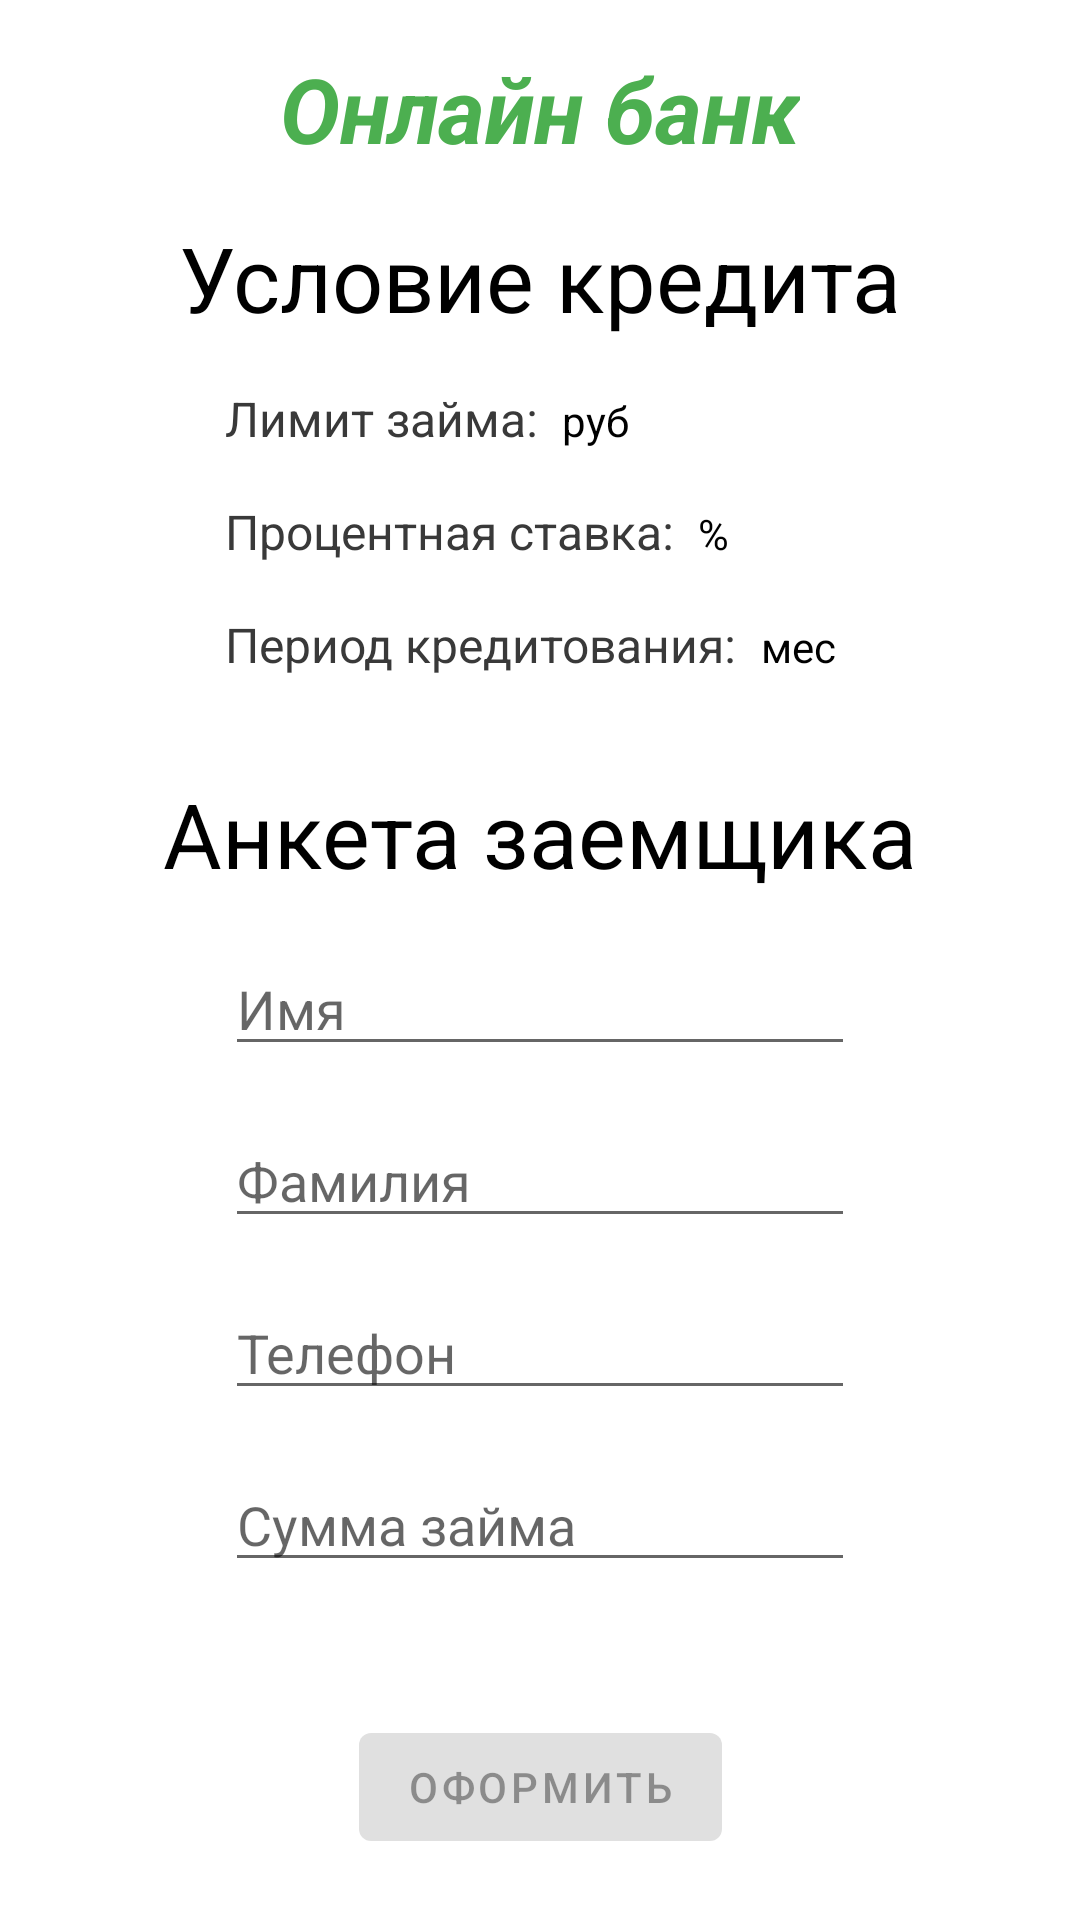

Reconstruct the res/layout file that produces this screen, plus the resources it refers to.
<!-- AndroidManifest.xml: application theme Theme.OnlineBank -->
<!-- res/layout/fragment_new_loan.xml -->
<?xml version="1.0" encoding="utf-8"?>
<androidx.constraintlayout.widget.ConstraintLayout xmlns:android="http://schemas.android.com/apk/res/android"
    xmlns:app="http://schemas.android.com/apk/res-auto"
    xmlns:tools="http://schemas.android.com/tools"
    android:layout_width="match_parent"
    android:layout_height="wrap_content"
    tools:context=".view.NewLoanFragment">

    <TextView
        android:id="@+id/textView"
        android:layout_width="0dp"
        android:layout_height="wrap_content"
        android:layout_marginStart="8dp"
        android:layout_marginTop="16dp"
        android:layout_marginEnd="8dp"
        android:gravity="center"
        android:text="@string/loan_condition"
        android:textColor="#000000"
        android:textSize="30sp"
        app:layout_constraintEnd_toEndOf="parent"
        app:layout_constraintHorizontal_bias="0.0"
        app:layout_constraintStart_toStartOf="parent"
        app:layout_constraintTop_toBottomOf="@+id/textView24" />

    <TextView
        android:id="@+id/textView2"
        android:layout_width="wrap_content"
        android:layout_height="wrap_content"
        android:layout_marginTop="16dp"
        android:text="@string/max_amount_text"
        android:textColor="#393939"
        android:textSize="16sp"
        app:layout_constraintStart_toStartOf="@+id/newLoanFirstName"
        app:layout_constraintTop_toBottomOf="@+id/textView" />

    <TextView
        android:id="@+id/textView3"
        android:layout_width="wrap_content"
        android:layout_height="wrap_content"
        android:layout_marginTop="16dp"
        android:text="@string/percent_text"
        android:textColor="#393939"
        android:textSize="16sp"
        app:layout_constraintStart_toStartOf="@+id/newLoanFirstName"
        app:layout_constraintTop_toBottomOf="@+id/textView2" />

    <TextView
        android:id="@+id/textView4"
        android:layout_width="wrap_content"
        android:layout_height="wrap_content"
        android:layout_marginTop="16dp"
        android:text="@string/period_text"
        android:textColor="#393939"
        android:textSize="16sp"
        app:layout_constraintStart_toStartOf="@+id/newLoanFirstName"
        app:layout_constraintTop_toBottomOf="@+id/textView3" />

    <TextView
        android:id="@+id/newLoanMaxAmount"
        android:layout_width="wrap_content"
        android:layout_height="wrap_content"
        android:layout_marginStart="4dp"
        android:textColor="#F44336"
        android:textSize="18sp"
        android:textStyle="bold"
        app:layout_constraintBaseline_toBaselineOf="@+id/textView2"
        app:layout_constraintStart_toEndOf="@+id/textView2"
        tools:text="Сумма" />

    <TextView
        android:id="@+id/newLoanPercent"
        android:layout_width="wrap_content"
        android:layout_height="wrap_content"
        android:layout_marginStart="4dp"
        android:textColor="#F44336"
        android:textSize="18sp"
        android:textStyle="bold"
        app:layout_constraintBaseline_toBaselineOf="@+id/textView3"
        app:layout_constraintStart_toEndOf="@+id/textView3"
        tools:text="Проценты" />

    <TextView
        android:id="@+id/newLoanPeriod"
        android:layout_width="wrap_content"
        android:layout_height="wrap_content"
        android:layout_marginStart="4dp"
        android:textColor="#F44336"
        android:textSize="18sp"
        android:textStyle="bold"
        app:layout_constraintBaseline_toBaselineOf="@+id/textView4"
        app:layout_constraintStart_toEndOf="@+id/textView4"
        tools:text="Период" />

    <TextView
        android:id="@+id/textView8"
        android:layout_width="0dp"
        android:layout_height="wrap_content"
        android:layout_marginStart="8dp"
        android:layout_marginTop="32dp"
        android:layout_marginEnd="8dp"
        android:gravity="center"
        android:text="@string/new_loan_condition"
        android:textColor="#000000"
        android:textSize="30sp"
        app:layout_constraintEnd_toEndOf="parent"
        app:layout_constraintStart_toStartOf="parent"
        app:layout_constraintTop_toBottomOf="@+id/textView4" />

    <EditText
        android:id="@+id/newLoanFirstName"
        android:layout_width="wrap_content"
        android:layout_height="wrap_content"
        android:layout_marginTop="16dp"
        android:autofillHints=""
        android:ems="10"
        android:hint="@string/new_loan_condition_name"
        android:inputType="text"
        app:layout_constraintEnd_toEndOf="parent"
        app:layout_constraintStart_toStartOf="parent"
        app:layout_constraintTop_toBottomOf="@+id/textView8" />

    <EditText
        android:id="@+id/newLoanLastName"
        android:layout_width="wrap_content"
        android:layout_height="wrap_content"
        android:layout_marginTop="16dp"
        android:autofillHints=""
        android:ems="10"
        android:hint="@string/new_loan_condition_lastName"
        android:inputType="text"
        app:layout_constraintEnd_toEndOf="parent"
        app:layout_constraintStart_toStartOf="parent"
        app:layout_constraintTop_toBottomOf="@+id/newLoanFirstName" />

    <EditText
        android:id="@+id/newLoanPhone"
        android:layout_width="wrap_content"
        android:layout_height="wrap_content"
        android:layout_marginTop="16dp"
        android:autofillHints=""
        android:ems="10"
        android:hint="@string/new_loan_condition_phone"
        android:inputType="text|phone"
        app:layout_constraintEnd_toEndOf="parent"
        app:layout_constraintStart_toStartOf="parent"
        app:layout_constraintTop_toBottomOf="@+id/newLoanLastName" />

    <EditText
        android:id="@+id/newLoanAmount"
        android:layout_width="wrap_content"
        android:layout_height="wrap_content"
        android:layout_marginTop="16dp"
        android:autofillHints=""
        android:ems="10"
        android:hint="@string/new_loan_condition_amount"
        android:inputType="number|numberDecimal"
        app:layout_constraintEnd_toEndOf="parent"
        app:layout_constraintStart_toStartOf="parent"
        app:layout_constraintTop_toBottomOf="@+id/newLoanPhone" />

    <Button
        android:id="@+id/newLoanButton"
        android:layout_width="wrap_content"
        android:layout_height="wrap_content"
        android:layout_marginStart="8dp"
        android:layout_marginTop="24dp"
        android:layout_marginEnd="8dp"
        android:enabled="false"
        android:text="@string/new_loan_condition_button"
        app:layout_constraintBottom_toBottomOf="parent"
        app:layout_constraintEnd_toEndOf="parent"
        app:layout_constraintStart_toStartOf="parent"
        app:layout_constraintTop_toBottomOf="@+id/newLoanAmount" />

    <TextView
        android:id="@+id/textView24"
        android:layout_width="wrap_content"
        android:layout_height="wrap_content"
        android:layout_marginStart="8dp"
        android:layout_marginTop="16dp"
        android:layout_marginEnd="8dp"
        android:text="@string/app_name"
        android:textColor="#4CAF50"
        android:textSize="30sp"
        android:textStyle="bold|italic"
        app:layout_constraintEnd_toEndOf="parent"
        app:layout_constraintStart_toStartOf="parent"
        app:layout_constraintTop_toTopOf="parent" />

    <TextView
        android:id="@+id/textView33"
        android:layout_width="wrap_content"
        android:layout_height="wrap_content"
        android:layout_marginStart="4dp"
        android:text="@string/currency_text"
        android:textColor="@color/black"
        app:layout_constraintBaseline_toBaselineOf="@+id/newLoanMaxAmount"
        app:layout_constraintStart_toEndOf="@+id/newLoanMaxAmount" />

    <TextView
        android:id="@+id/textView37"
        android:layout_width="wrap_content"
        android:layout_height="wrap_content"
        android:layout_marginStart="4dp"
        android:text="@string/percent_char"
        android:textColor="@color/black"
        app:layout_constraintBaseline_toBaselineOf="@+id/newLoanPercent"
        app:layout_constraintStart_toEndOf="@+id/newLoanPercent" />

    <TextView
        android:id="@+id/textView38"
        android:layout_width="wrap_content"
        android:layout_height="wrap_content"
        android:layout_marginStart="4dp"
        android:text="@string/month_text"
        android:textColor="@color/black"
        app:layout_constraintBaseline_toBaselineOf="@+id/newLoanPeriod"
        app:layout_constraintStart_toEndOf="@+id/newLoanPeriod" />

</androidx.constraintlayout.widget.ConstraintLayout>
<!-- resources referenced by this layout -->
<resources>
  <color name="black">#FF000000</color>
  <string name="app_name">Онлайн банк</string>
  <string name="currency_text">руб</string>
  <string name="loan_condition">Условие кредита</string>
  <string name="max_amount_text">Лимит займа:</string>
  <string name="month_text">мес</string>
  <string name="new_loan_condition">Анкета заемщика</string>
  <string name="new_loan_condition_amount">Сумма займа</string>
  <string name="new_loan_condition_button">Оформить</string>
  <string name="new_loan_condition_lastName">Фамилия</string>
  <string name="new_loan_condition_name">Имя</string>
  <string name="new_loan_condition_phone">Телефон</string>
  <string name="percent_char">%</string>
  <string name="percent_text">Процентная ставка:</string>
  <string name="period_text">Период кредитования:</string>
  <style name="Theme.OnlineBank" parent="Theme.MaterialComponents.DayNight.DarkActionBar">
          
          <item name="colorPrimary">@color/purple_500</item>
          <item name="colorPrimaryVariant">@color/purple_700</item>
          <item name="colorOnPrimary">@color/white</item>
          
          <item name="colorSecondary">@color/teal_200</item>
          <item name="colorSecondaryVariant">@color/teal_700</item>
          <item name="colorOnSecondary">@color/black</item>
          
          <item name="android:statusBarColor" tools:targetApi="l">?attr/colorPrimaryVariant</item>
          
      </style>
  <color name="purple_500">#FF6200EE</color>
  <color name="purple_700">#FF3700B3</color>
  <color name="white">#FFFFFFFF</color>
  <color name="teal_200">#FF03DAC5</color>
  <color name="teal_700">#FF018786</color>
</resources>
